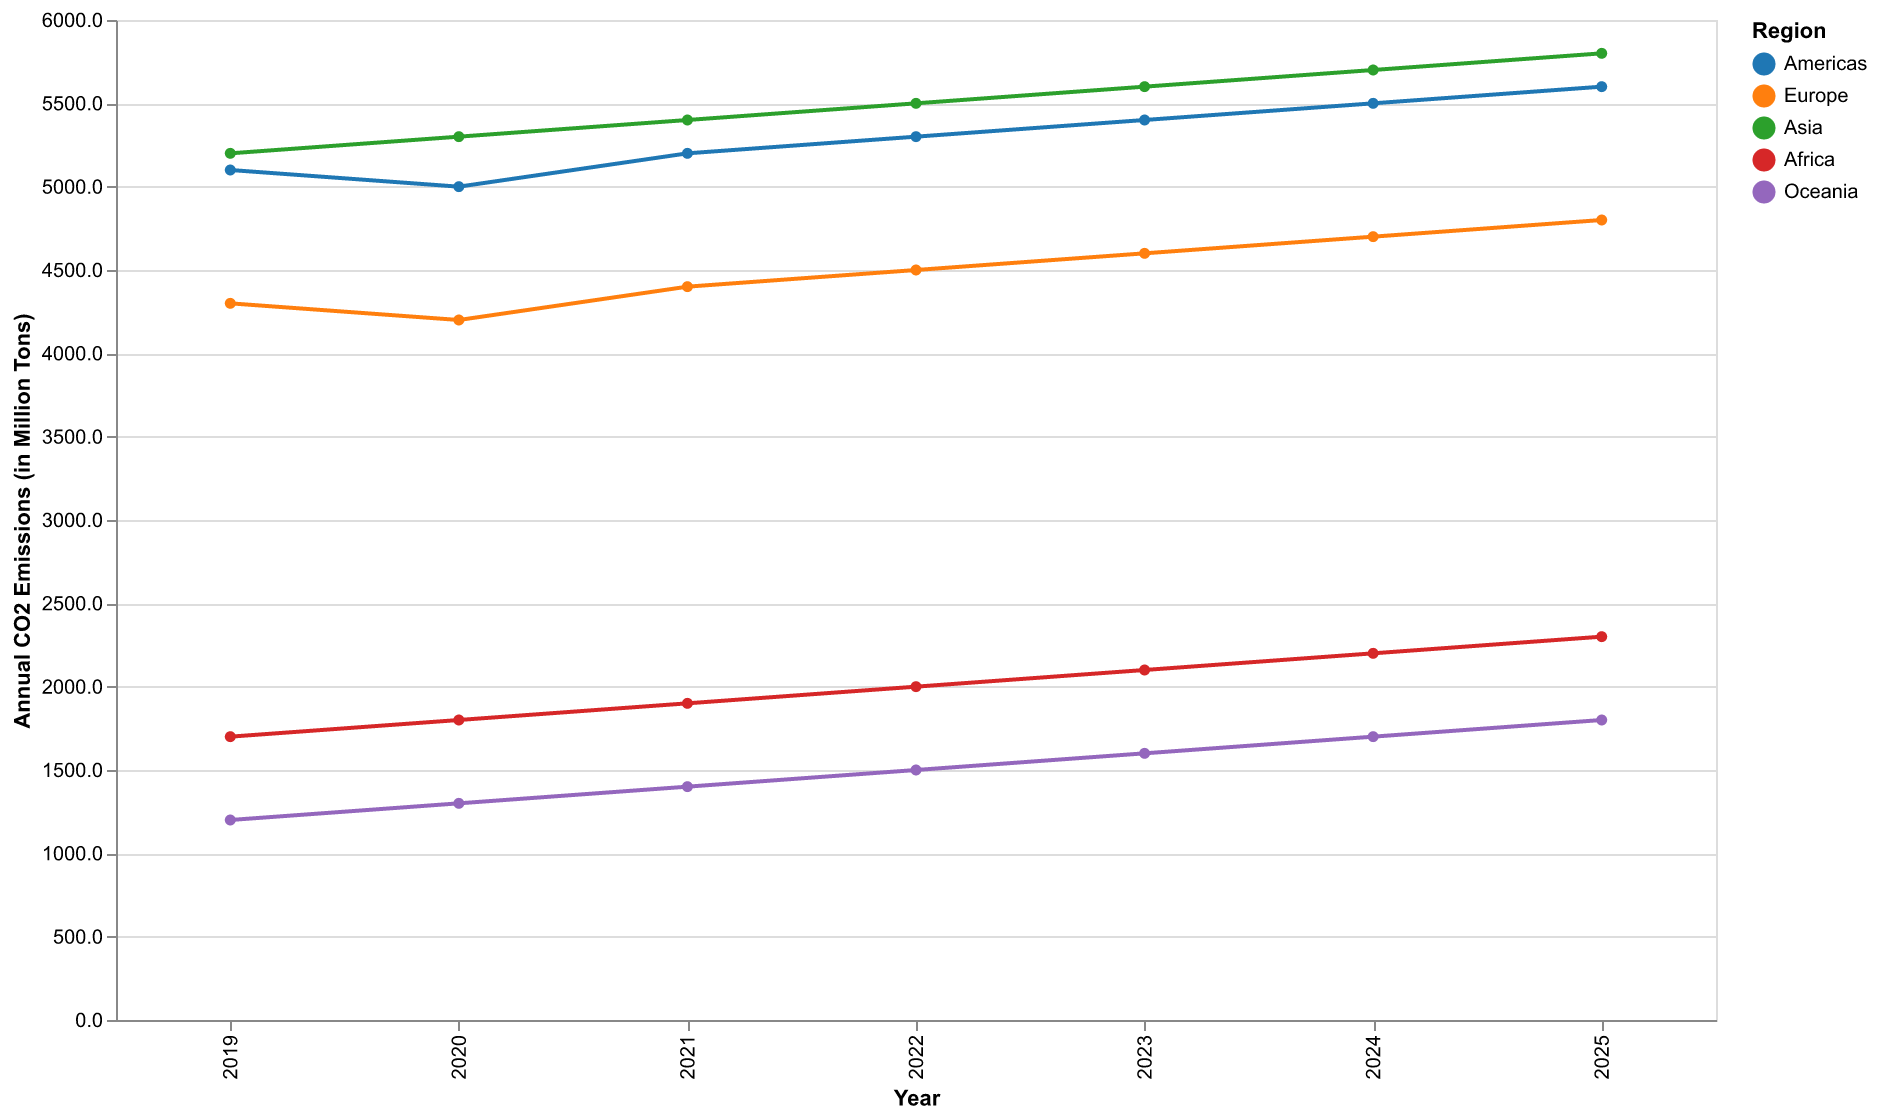

The data file committed next to this chart (first rows):
Year, Americas, Europe, Asia, Africa, Oceania
2019, 5100, 4300, 5200, 1700, 1200
2020, 5000, 4200, 5300, 1800, 1300
2021, 5200, 4400, 5400, 1900, 1400
2022, 5300, 4500, 5500, 2000, 1500
2023, 5400, 4600, 5600, 2100, 1600
2024, 5500, 4700, 5700, 2200, 1700
2025, 5600, 4800, 5800, 2300, 1800
